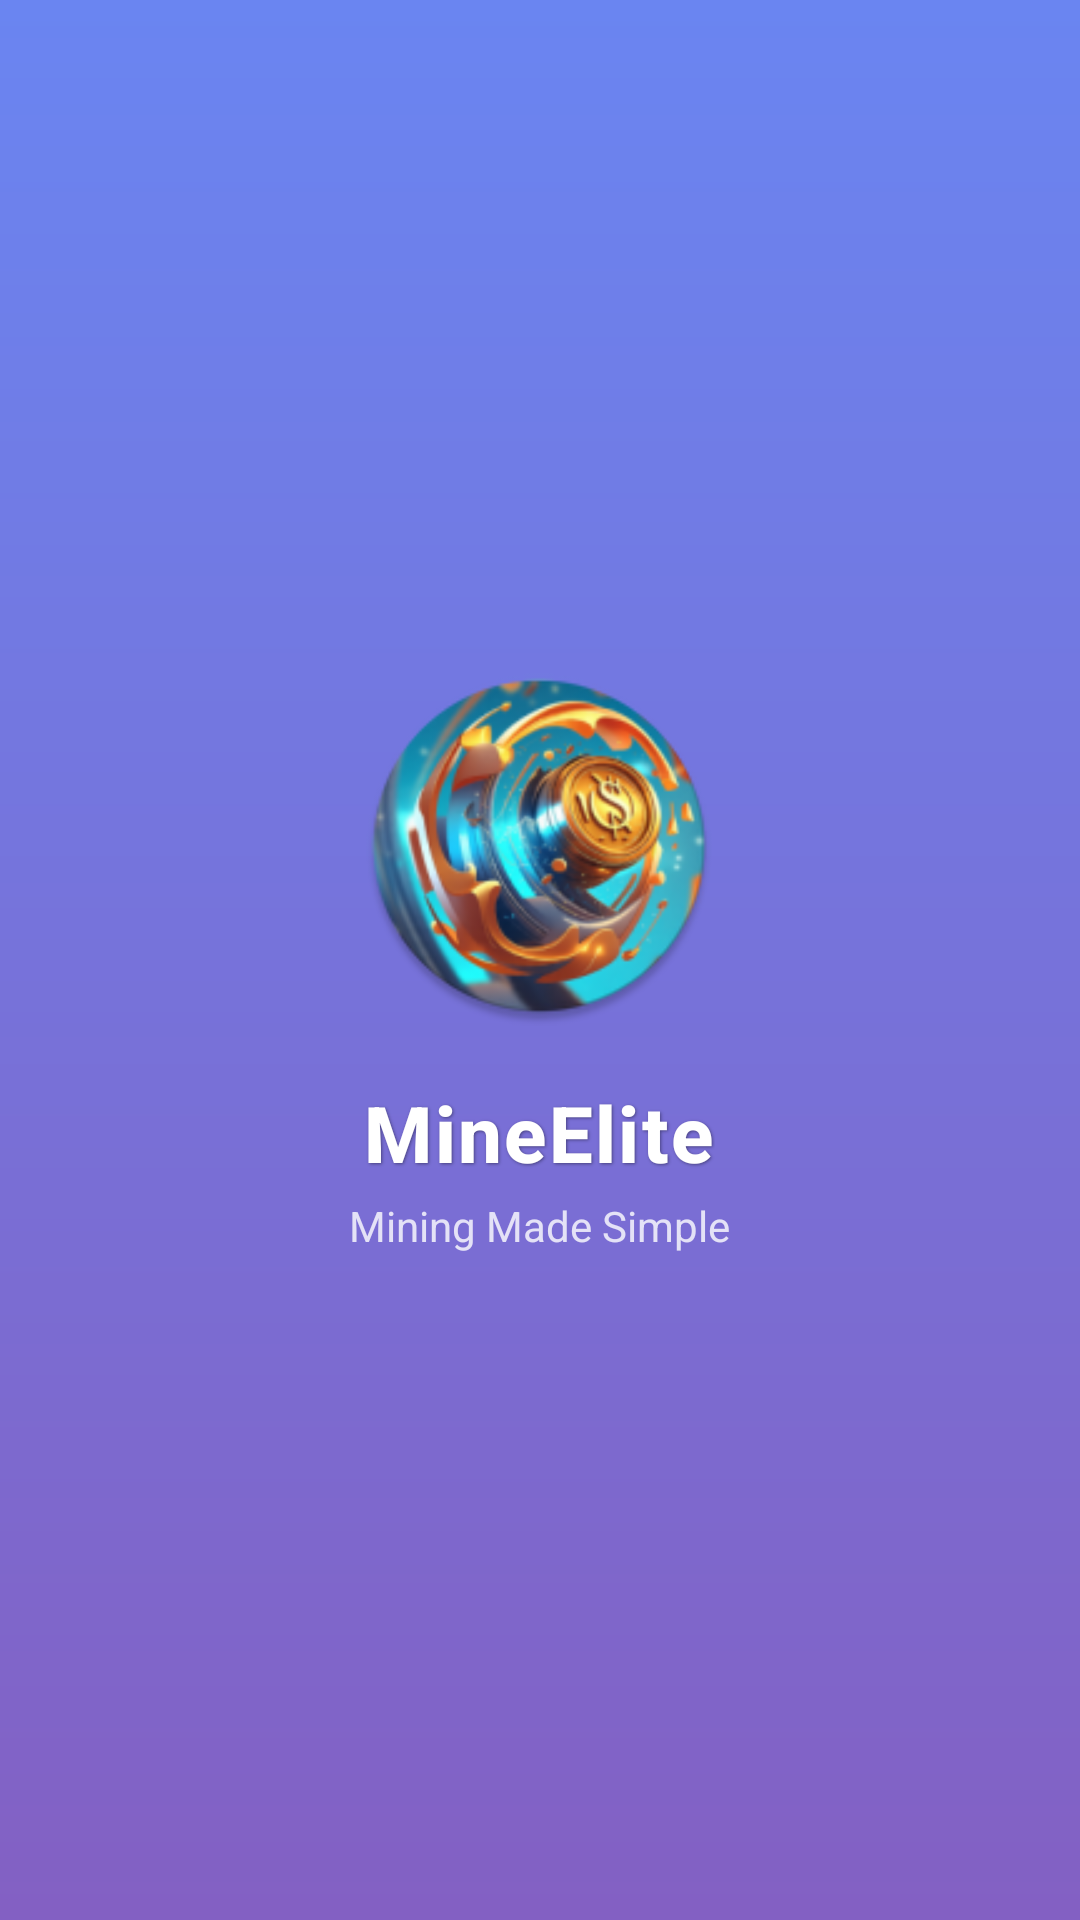

Reconstruct the res/layout file that produces this screen, plus the resources it refers to.
<!-- AndroidManifest.xml: application theme Theme.MineElite -->
<!-- res/layout/activity_splash.xml -->
<?xml version="1.0" encoding="utf-8"?>
<RelativeLayout xmlns:android="http://schemas.android.com/apk/res/android"
    android:layout_width="match_parent"
    android:layout_height="match_parent"
    android:background="@drawable/bg_gradient"
    android:gravity="center">

    <LinearLayout
        android:layout_width="wrap_content"
        android:layout_height="wrap_content"
        android:orientation="vertical"
        android:gravity="center"
        android:layout_centerInParent="true"
        android:padding="24dp">

        
        <FrameLayout
            android:layout_width="120dp"
            android:layout_height="120dp"
            android:background="@drawable/rounded_logo_bg"
            android:elevation="8dp">

            <ImageView
                android:id="@+id/splash_logo"
                android:layout_width="match_parent"
                android:layout_height="match_parent"
                android:scaleType="centerCrop"
                android:src="@mipmap/ic_launcher_round"
                android:contentDescription="App Logo"
                android:background="@null" />
        </FrameLayout>

        
        <TextView
            android:id="@+id/splash_app_name"
            android:layout_width="wrap_content"
            android:layout_height="wrap_content"
            android:text="@string/app_name"
            android:textColor="#FFFFFF"
            android:textSize="26sp"
            android:textStyle="bold"
            android:fontFamily="sans-serif-medium"
            android:layout_marginTop="18dp"
            android:letterSpacing="0.03"
            android:shadowColor="#66000000"
            android:shadowDx="1"
            android:shadowDy="1"
            android:shadowRadius="2" />

        
        <TextView
            android:layout_width="wrap_content"
            android:layout_height="wrap_content"
            android:text="Mining Made Simple"
            android:textColor="#CCFFFFFF"
            android:textSize="14sp"
            android:fontFamily="sans-serif"
            android:layout_marginTop="4dp" />
    </LinearLayout>

</RelativeLayout>
<!-- resources referenced by this layout -->
<resources>
  <!-- drawable bg_gradient (drawable) -->
  <?xml version="1.0" encoding="utf-8"?>
  <shape xmlns:android="http://schemas.android.com/apk/res/android"
      android:shape="rectangle">
  
      <gradient
          android:type="linear"
          android:angle="270"
          android:startColor="#6A85F1"
          android:endColor="#8360C3" />
  </shape>
  <!-- mipmap ic_launcher_round: webp bitmap (mipmap-hdpi, 9828 bytes) -->
  <string name="app_name">MineElite</string>
  <style name="Theme.MineElite" parent="Theme.MaterialComponents.DayNight.NoActionBar">
          
          <item name="colorPrimary">@color/purple_500</item>
          <item name="colorPrimaryVariant">@color/purple_700</item>
          <item name="colorOnPrimary">@color/white</item>
          
          <item name="colorSecondary">@color/teal_200</item>
          <item name="colorSecondaryVariant">@color/teal_700</item>
          <item name="colorOnSecondary">@color/black</item>
          
          <item name="android:statusBarColor">?attr/colorPrimaryVariant</item>
          
      </style>
  <color name="purple_500">#7018EF</color>
  <color name="purple_700">#FF3700B3</color>
  <color name="white">#FFFFFFFF</color>
  <color name="teal_200">#FF03DAC5</color>
  <color name="teal_700">#FF018786</color>
  <color name="black">#FF000000</color>
</resources>
